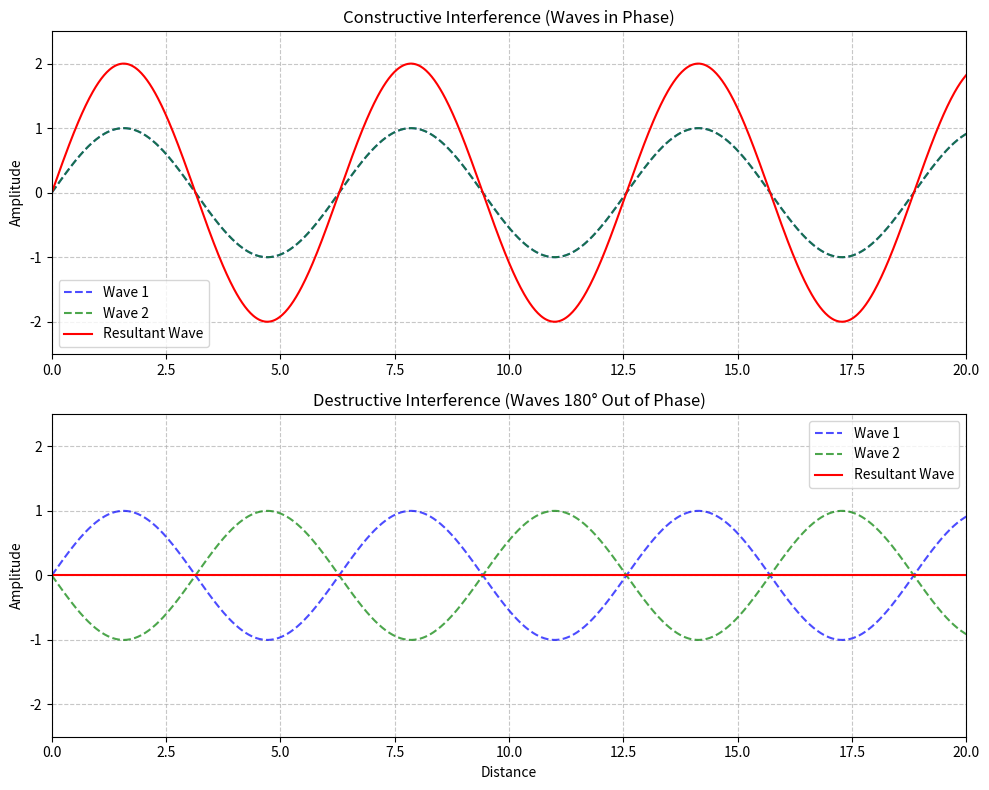
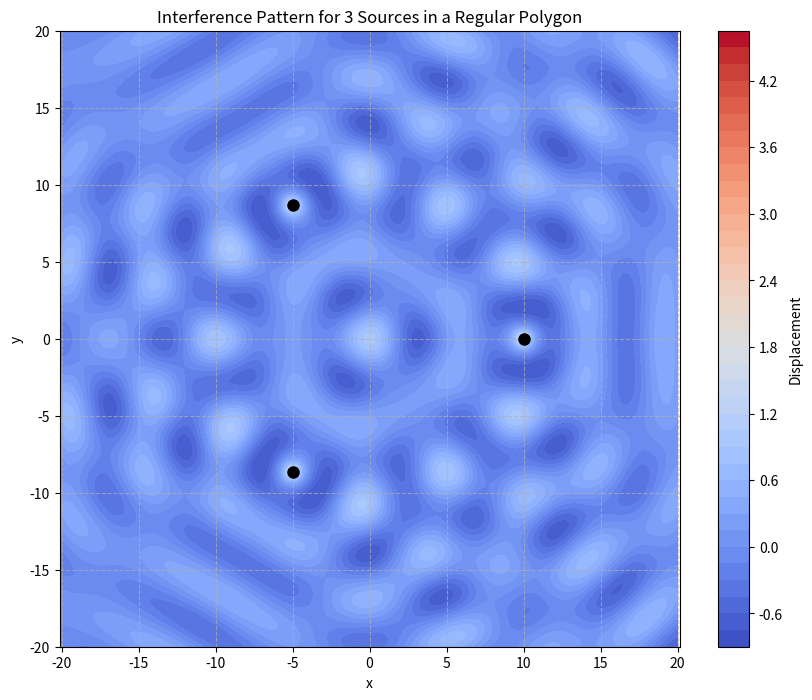
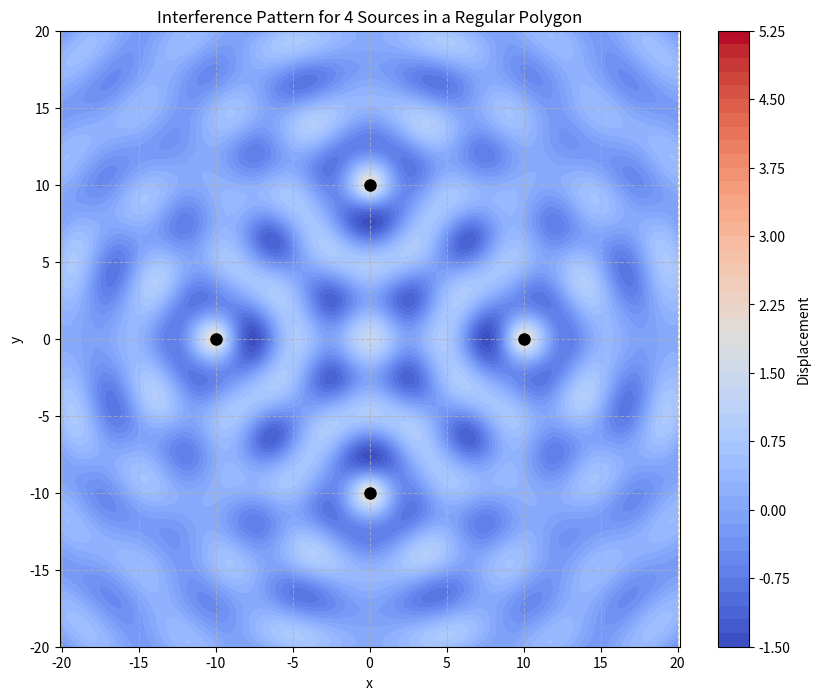
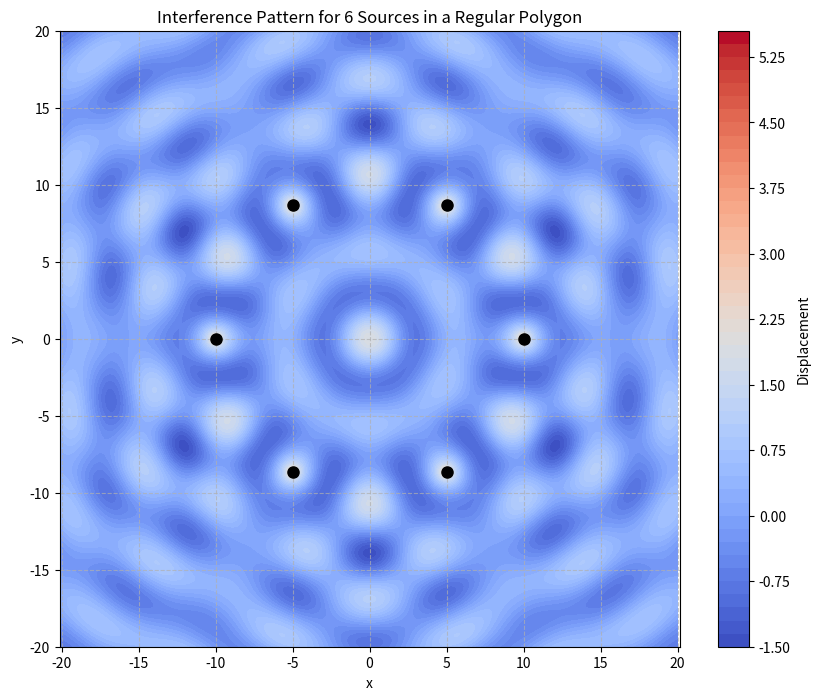
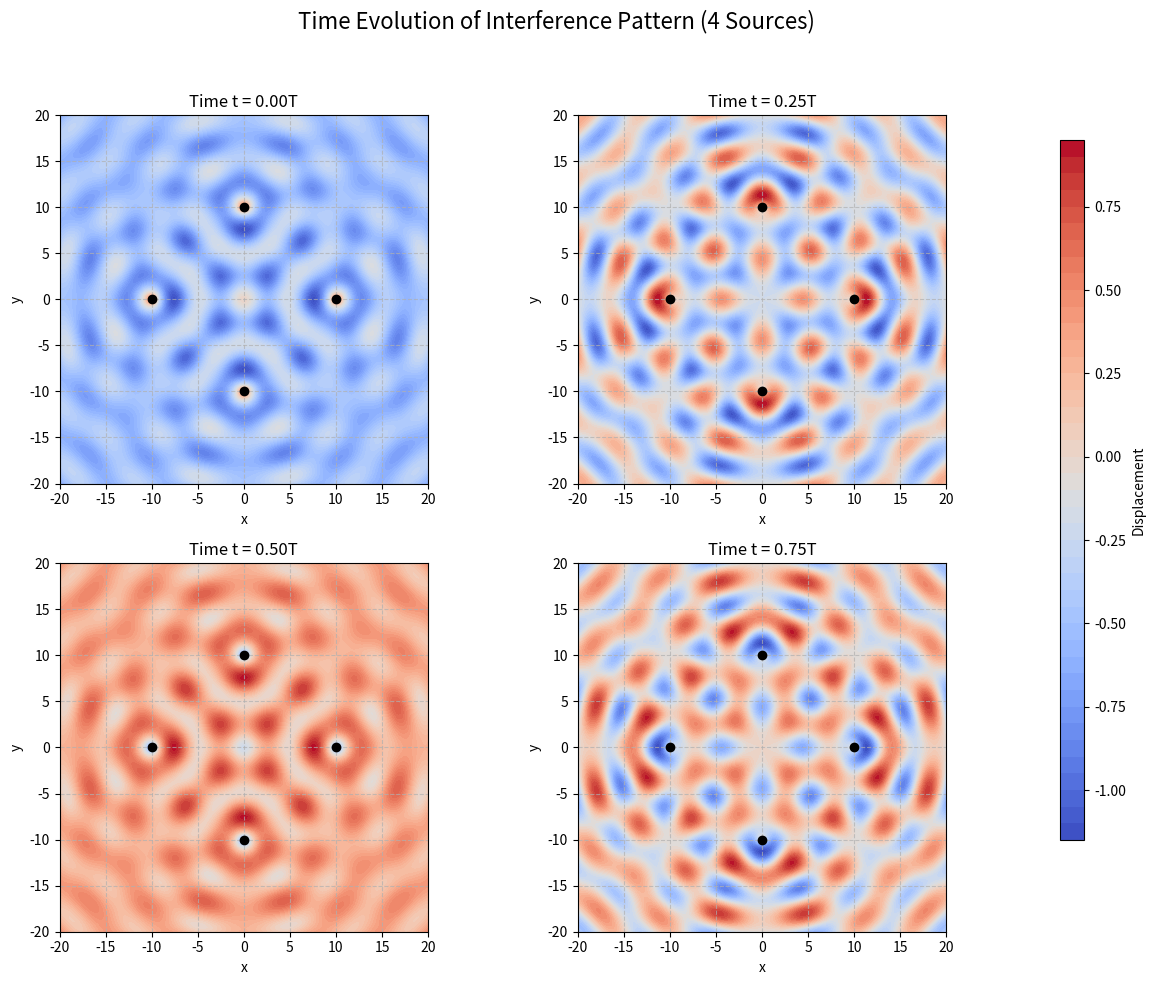

Here is the Python script that generated these plots, in order:
import numpy as np
import matplotlib.pyplot as plt
from matplotlib.animation import FuncAnimation
from matplotlib import cm
import os

# Create figures directory if it doesn't exist
figures_dir = 'figures'
if not os.path.exists(figures_dir):
    os.makedirs(figures_dir)

# Wave parameters
A = 1.0         # Amplitude
lambda_val = 5.0  # Wavelength
k = 2 * np.pi / lambda_val  # Wave number
f = 1.0         # Frequency
omega = 2 * np.pi * f  # Angular frequency

def calculate_displacement(x, y, sources, t=0):
    """Calculate the total displacement at point (x,y) due to all sources at time t."""
    total = np.zeros_like(x)
    
    for x0, y0 in sources:
        r = np.sqrt((x - x0)**2 + (y - y0)**2)
        # Avoid division by zero at source positions
        r = np.maximum(r, 1e-10)
        # Wave equation with amplitude decay
        displacement = A * np.cos(k*r - omega*t) / np.sqrt(r)
        total += displacement
    
    return total

def generate_polygon_vertices(n, radius):
    """Generate vertices of a regular polygon with n sides and given radius."""
    vertices = []
    for i in range(n):
        angle = 2 * np.pi * i / n
        x = radius * np.cos(angle)
        y = radius * np.sin(angle)
        vertices.append((x, y))
    return vertices

def plot_interference_pattern(n_sides, size=20, resolution=500):
    """Plot the interference pattern for a regular polygon with n_sides."""
    # Generate source positions (vertices of the polygon)
    radius = 10  # Radius of the polygon
    sources = generate_polygon_vertices(n_sides, radius)
    
    # Create a grid of points
    x = np.linspace(-size, size, resolution)
    y = np.linspace(-size, size, resolution)
    X, Y = np.meshgrid(x, y)
    
    # Calculate displacement at each point
    Z = calculate_displacement(X, Y, sources)
    
    # Plot the interference pattern
    plt.figure(figsize=(10, 8))
    plt.contourf(X, Y, Z, 50, cmap='coolwarm')
    plt.colorbar(label='Displacement')
    
    # Plot source positions
    for x0, y0 in sources:
        plt.plot(x0, y0, 'ko', markersize=8)
    
    # Set plot properties
    plt.title(f'Interference Pattern for {n_sides} Sources in a Regular Polygon')
    plt.xlabel('x')
    plt.ylabel('y')
    plt.axis('equal')
    plt.grid(True, linestyle='--', alpha=0.7)
    
    # Save the figure
    plt.savefig(os.path.join(figures_dir, f'{n_sides}_sided_polygon_interference.png'), dpi=300)
    plt.close()

def create_time_evolution_snapshots(n_sides, size=20, resolution=200, num_frames=4):
    """Create snapshots of the interference pattern at different time points."""
    # Generate source positions
    radius = 10
    sources = generate_polygon_vertices(n_sides, radius)
    
    # Create a grid of points
    x = np.linspace(-size, size, resolution)
    y = np.linspace(-size, size, resolution)
    X, Y = np.meshgrid(x, y)
    
    # Create a figure with subplots for different time points
    fig, axes = plt.subplots(2, 2, figsize=(12, 10))
    axes = axes.flatten()
    
    # Plot snapshots at different time points
    for i, ax in enumerate(axes):
        t = i / num_frames  # Time varies from 0 to 0.75 of a period
        Z = calculate_displacement(X, Y, sources, t=t)
        
        # Create contour plot
        contour = ax.contourf(X, Y, Z, 50, cmap='coolwarm')
        
        # Plot source positions
        for x0, y0 in sources:
            ax.plot(x0, y0, 'ko', markersize=6)
        
        # Set plot properties
        ax.set_title(f'Time t = {t:.2f}T')
        ax.set_xlabel('x')
        ax.set_ylabel('y')
        ax.set_aspect('equal')
        ax.grid(True, linestyle='--', alpha=0.7)
    
    # Add a colorbar to the figure
    cbar_ax = fig.add_axes([0.92, 0.15, 0.02, 0.7])
    fig.colorbar(contour, cax=cbar_ax, label='Displacement')
    
    plt.suptitle(f'Time Evolution of Interference Pattern ({n_sides} Sources)', fontsize=16)
    plt.tight_layout(rect=[0, 0, 0.9, 0.95])
    
    # Save the figure
    plt.savefig(os.path.join(figures_dir, f'{n_sides}_sided_interference_time_evolution.png'), dpi=300)
    plt.close()

def create_wave_interference_principles_figure():
    """Create a figure illustrating the principles of constructive and destructive interference."""
    # Create a figure with two subplots
    fig, (ax1, ax2) = plt.subplots(2, 1, figsize=(10, 8))
    
    # X values for the waves
    x = np.linspace(0, 20, 1000)
    
    # Wave 1 and Wave 2 (in phase for constructive interference)
    wave1 = np.sin(x)
    wave2 = np.sin(x)
    sum_constructive = wave1 + wave2
    
    # Wave 1 and Wave 2 (out of phase for destructive interference)
    wave3 = np.sin(x)
    wave4 = np.sin(x + np.pi)  # 180 degrees out of phase
    sum_destructive = wave3 + wave4
    
    # Plot constructive interference
    ax1.plot(x, wave1, 'b--', label='Wave 1', alpha=0.7)
    ax1.plot(x, wave2, 'g--', label='Wave 2', alpha=0.7)
    ax1.plot(x, sum_constructive, 'r-', label='Resultant Wave')
    ax1.set_title('Constructive Interference (Waves in Phase)')
    ax1.set_ylabel('Amplitude')
    ax1.set_xlim(0, 20)
    ax1.set_ylim(-2.5, 2.5)
    ax1.grid(True, linestyle='--', alpha=0.7)
    ax1.legend()
    
    # Plot destructive interference
    ax2.plot(x, wave3, 'b--', label='Wave 1', alpha=0.7)
    ax2.plot(x, wave4, 'g--', label='Wave 2', alpha=0.7)
    ax2.plot(x, sum_destructive, 'r-', label='Resultant Wave')
    ax2.set_title('Destructive Interference (Waves 180° Out of Phase)')
    ax2.set_xlabel('Distance')
    ax2.set_ylabel('Amplitude')
    ax2.set_xlim(0, 20)
    ax2.set_ylim(-2.5, 2.5)
    ax2.grid(True, linestyle='--', alpha=0.7)
    ax2.legend()
    
    plt.tight_layout()
    plt.savefig(os.path.join(figures_dir, 'wave_interference_principles.png'), dpi=300)
    plt.close()

def main():
    print("Generating wave interference figures...")
    
    # Create wave interference principles figure
    print("Creating wave interference principles figure...")
    create_wave_interference_principles_figure()
    
    # Generate interference patterns for different regular polygons
    print("Creating triangle interference pattern...")
    plot_interference_pattern(3)  # Triangle
    
    print("Creating square interference pattern...")
    plot_interference_pattern(4)  # Square
    
    print("Creating hexagon interference pattern...")
    plot_interference_pattern(6)  # Hexagon
    
    # Create time evolution snapshots for the square case
    print("Creating time evolution snapshots for square arrangement...")
    create_time_evolution_snapshots(4)
    
    print("All figures generated successfully!")

if __name__ == "__main__":
    main()
